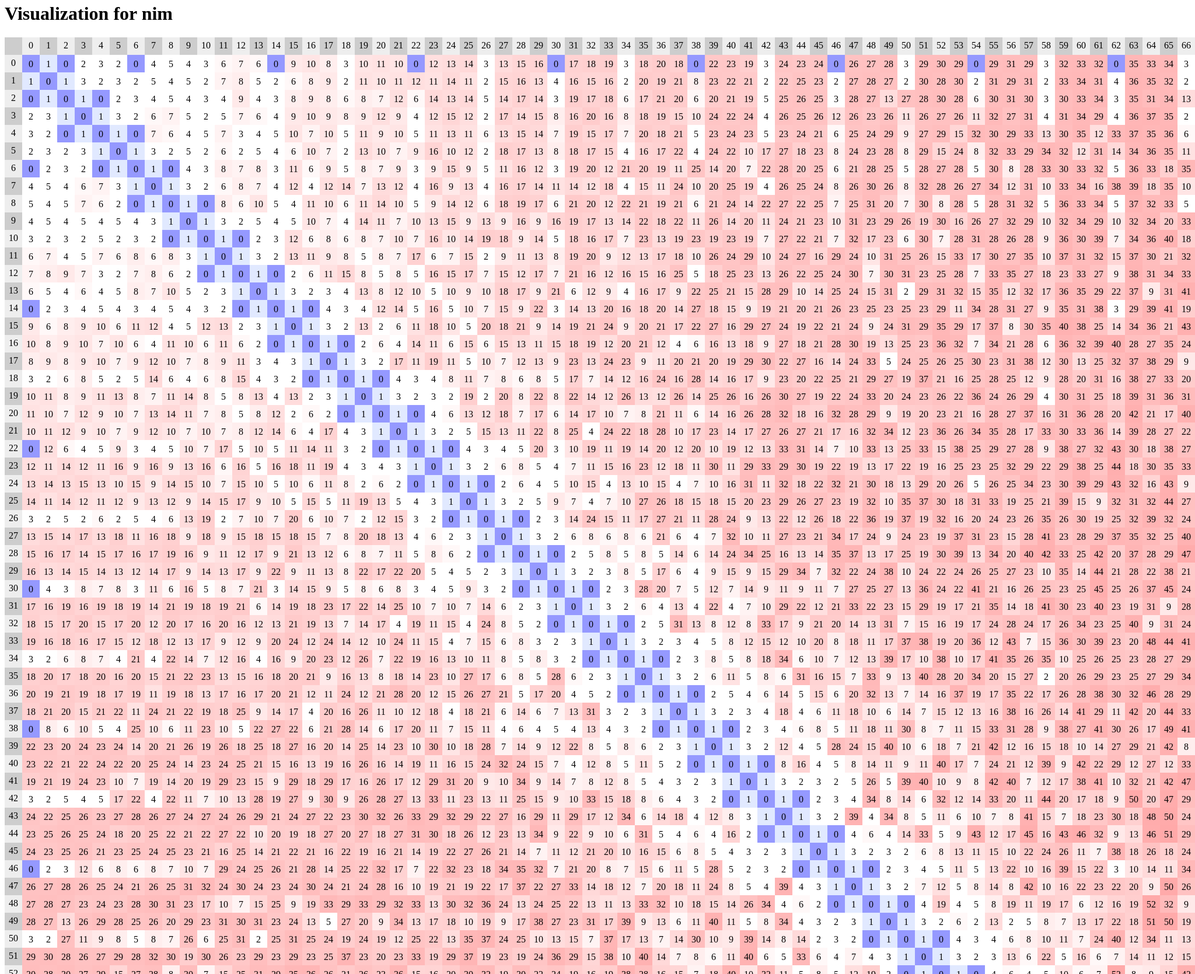
D3 v3 page, settled after 480 driven frames (8 s of simulated time); the page loaded 1 data file(s).


// ── js/main.js
(function(){
    // SVG要素の幅と高さを求める
    var dataWidth;
    var svgEle = document.getElementById("myGraph");
    var svgWidth = window.getComputedStyle(svgEle, null).getPropertyValue("width");
    var svgHeight = window.getComputedStyle(svgEle, null).getPropertyValue("height");
    svgWidth = parseFloat(svgWidth);	// 値は単位付きなので単位を削除する
    svgHeight = parseFloat(svgHeight);	// 値は単位付きなので単位を削除する
    var blockSize = 30;	// ブロックのサイズ
    var color;	// ヒートマップの色を処理する関数を入れる変数
    var heatMap;	// ヒートマップオブジェクトを格納する変数
    var maxValue;	// データの最大値
    var dataSet = [ ];	// データセット
    let drawstring = true;
    let svgary = [];
    // データを読み込む
    d3.text("out_100_100_mankara1.csv", function(error, plainText){
        let data = d3.csv.parseRows(plainText);
        dataWidth = data[0].length;
        for(let i=0;i<data.length;i++){
            for(let j=0;j<data[0].length;j++){
                dataSet.push(data[i][j]);
            }
        }
        drawHeatMap();
    });
    // ヒートマップを表示する関数
    function drawHeatMap(){
        // ヒートマップに表示するカラーを自動計算
        color = d3.interpolate("#ffffff", "#ffaaaa");	// 青色から黄色に補間

        maxValue = d3.max(dataSet);	// 最大値を求める

        //上の固定カラムを作成
        let memory_data = [];
        for(let i=0;i<dataWidth;i++) {
            memory_data.push(i);
        }
        rowfix = d3.select("#rowfix")
            .selectAll("rect")
            .data(memory_data)
        rowfix.enter()
            .append("rect")
            .attr("class","block")
            .attr("x",function(d,i){
                return (i%dataWidth) * blockSize;
            })
            .attr("y",0)
            .attr("width",blockSize)
            .attr("height",blockSize)
            .style("fill",function(d,i){
                if(i%2===0) return "#cdcdcd";
                else return "#eeeeee";
            })
            .attr("stroke-width",0);
        rowfix.enter()
            .append("text")
            .attr("fill", "black")
            .attr("text-anchor", "middle")
            .attr("dy", "1.2em")	// 表示位置を調整
            .text(function(d,i){
                if(i===0) return "";
                return i-1;
            })
            .attr("x",function(d,i){
                return (i%dataWidth) * blockSize+blockSize/2;
            })
            .attr("y",0)
        //左の固定カラムを作成
        colfix = d3.select("#colfix")
            .selectAll("rect")
            .data(memory_data)
        colfix.enter()
            .append("rect")
            .attr("class","block")
            .attr("y",function(d,i){
                return (i%dataWidth) * blockSize;
            })
            .attr("x",0)
            .attr("width",blockSize)
            .attr("height",blockSize)
            .style("fill",function(d,i){
                if(i%2===0) return "#cdcdcd";
                else return "#eeeeee";
            })
            .attr("stroke-width",0);
        colfix.enter()
            .append("text")
            .attr("fill", "black")
            .attr("text-anchor", "middle")
            .attr("dy", "1.2em")	// 表示位置を調整
            .text(function(d,i){
                return i-1;
            })
            .attr("y",function(d,i){
                return (i%dataWidth) * blockSize;
            })
            .attr("x",blockSize/2)
        // ヒートマップの準備
        heatMap = d3.select("#myGraph")
            .selectAll("rect")   // rect要素を指定
            .data(dataSet)    // データを設定
        // ヒートマップを表示
        heatMap.enter()
            .append("rect")  // rect要素を追加
            // .attr("class", "block")	// CSSクラスを追加
            // .attr("class",function(d, i) { // X座標を設定
            //    return "block x" + (i % dataWidth) + " y" + parseInt(i / dataWidth);
            // })
            // .attr("class",function(d, i) { // X座標を設定
            //     return "y" + (i / dataWidth);
            // })
            .attr("x", function(d, i) { // X座標を設定
                return (i % dataWidth) * blockSize;
            })
            .attr("y", function(d, i) { // Y座標を設定
                return Math.floor(i/dataWidth)*blockSize;
            })
            .attr("width", function(d, i) {	// 横幅を設定
                return blockSize;
            })
            .attr("height", function(d, i) {	// 縦幅を設定
                return blockSize;
            })
            .style("fill", function(d, i){	// 色を表示
                if(d == 0) return "#9599ff";
                if(d==1) return "#e1e9ff"
                // if(d > 10) return color(1);
                return color(Math.log10(d/5));
            })
            .attr("stroke-width",0)
        // .on("mouseover", function(d,i){
        //     // console.log("aaa");
        //      document.getElementById("headfix").innerHTML = d;
        //      d3.selectAll(".x"+(i % dataWidth)).attr("style","fill:rgb(0,255,0)");
        //      d3.selectAll(".y"+parseInt(i / dataWidth)).attr("style","fill:rgb(0,255,0)");
        // })
        // .on("mouseout",function(d,i){
        //     d3.selectAll(".x"+(i % dataWidth)).style("fill",function(d, i){	// 色を表示
        //         if(d == 0) return "#9599ff";
        //         if(d==1) return "#e1e9ff"
        //         // if(d > 10) return color(1);
        //         return color(Math.log10(d/5));
        //     });
        //     d3.selectAll(".y"+parseInt(i / dataWidth)).style("fill",function(d, i){	// 色を表示
        //         if(d == 0) return "#9599ff";
        //         if(d==1) return "#e1e9ff"
        //         // if(d > 10) return color(1);
        //         return color(Math.log10(d/5));
        //     });
        // })

        // マップ内に文字を追加
        if(drawstring==true) {
            heatMap.enter()
                .append("text")	// text要素を追加
                .attr("class", "name")	// CSSクラスを追加
                .attr("x", function (d, i) { // X座標を設定
                    return (i % dataWidth) * blockSize + blockSize / 2;
                })
                .attr("y", function (d, i) { // Y座標を設定
                    return Math.floor(i / dataWidth) * blockSize + blockSize / 2;
                })
                .attr("text-anchor", "middle")
                .attr("fill", "black")
                .attr("dy", "0.35em")	// 表示位置を調整
                .text(function (d, i) {  // 文字を表示する
                    return d;	// 領域内に表示する文字を返す
                })
        }

        heatMap.enter()
            .append("rect")  // rect要素を追加
            .call(function(elements){
                elements.each(function(d,i){
                    svgary.push(d3.select(this));
                })
            })
            // .attr("class", "block")	// CSSクラスを追加
            .attr("class",function(d, i) { // X座標を設定
                return "block x" + (i % dataWidth) + " y" + parseInt(i / dataWidth);
            })
            // .attr("class",function(d, i) { // X座標を設定
            //     return "y" + (i / dataWidth);
            // })
            .attr("x", function(d, i) { // X座標を設定
                return (i % dataWidth) * blockSize;
            })
            .attr("y", function(d, i) { // Y座標を設定
                return Math.floor(i/dataWidth)*blockSize;
            })
            .attr("width", function(d, i) {	// 横幅を設定
                return blockSize;
            })
            .attr("height", function(d, i) {	// 縦幅を設定
                return blockSize;
            })
            .style("fill", function(d, i){	// 色を表示
                if(d == 0) return "#9599ff";
                if(d==1) return "#e1e9ff"
                // if(d > 10) return color(1);
                return color(d/5);
            })
            .style("fill-opacity","0.0")
            .attr("stroke-width",0)
            .on("mouseover", function(d,i){
                // console.log("aaa");
                let cx = i % dataWidth;
                let cy = parseInt(i / dataWidth);
                document.getElementById("nowcol").innerHTML = cy;
                document.getElementById("nowrow").innerHTML = cx;
                document.getElementById("nowgrundy").innerHTML = d;
                let tmpdata = [0,0,0,0,0,0,0,0,0,0,0,0,0,0,0,0,0,0,0,0,0,0,0,0,0,0,0,0,0,0,0,0,0,0,0,0,0,10];
                // tmpdata[dataSet[cy*dataWidth+cx]]+=10;

                //カラーリングxからとる場合
                for(let j=1;j<=cx;j++){
                    let ty = (cy+((j+2)/4|0));
                    let tx = (cx-j+(j/4|0));
                    svgary[ty*dataWidth+tx].attr("style","fill:rgb(0,255,0)")
                        .style("fill-opacity","0.3");

                    tmpdata[dataSet[ty*dataWidth+tx]]+=10;

                }
                //yからとる場合
                for(let j=1;j<=cy;j++) {
                    let tx = (cx+((j+2)/4|0));
                    let ty = (cy-j+(j/4|0));
                    svgary[ty*dataWidth+tx].attr("style","fill:rgb(255,0,0)")
                        .style("fill-opacity","0.3");
                    tmpdata[dataSet[ty*dataWidth+tx]]+=10;
                }
                console.log(tmpdata)
                 minigraph.data(tmpdata)
                    .attr("y",function (d) { return 50 - d; })
                    .attr("height",function (d) { return d; })
            })
            .on("mouseout",function(d,i){
                // d3.selectAll(".x"+(i % dataWidth)).style("fill-opacity","0.0")
                // d3.selectAll(".y"+cy).style("fill",function(d, i){	// 色を表示
                //     if(d == 0) return "#9599ff";
                //     if(d==1) return "#e1e9ff"
                //     // if(d > 10) return color(1);
                //     return color(Math.log10(d/5));
                // });
                let cx = i % dataWidth;
                let cy = parseInt(i / dataWidth);
                //カラーリングxからとる場合
                //カラーリングxからとる場合
                for(let j=1;j<=cx;j++){
                    let ty = (cy+((j+2)/4|0));
                    let tx = (cx-j+(j/4|0));
                    svgary[ty*dataWidth+tx].attr("style","fill:rgb(0,255,0)")
                        .style("fill-opacity","0.0");

                    tmpdata[parseInt(dataSet[ty*dataWidth+tx],10)]+=10;

                }
                //yからとる場合
                for(let j=1;j<=cy;j++) {
                    let tx = (cx+((j+2)/4|0));
                    let ty = (cy-j+(j/4|0));
                    svgary[ty*dataWidth+tx].attr("style","fill:rgb(255,0,0)")
                        .style("fill-opacity","0.0");
                    tmpdata[parseInt(dataSet[ty*dataWidth+tx],10)]+=10;
                }
            })
            .on("mousedown",function(d,i){
                let cx = i % dataWidth;
                let cy = parseInt(i / dataWidth);
                for(let j=0;j<=dataWidth*dataWidth;j++){
                    if(dataSet[j]===dataSet[cy*dataWidth+cx]){
                        svgary[j].attr("style","fill:rgb(250,250,0)")
                            .style("fill-opacity","0.4");
                    }
                }
            })
            .on("mouseup",function(d,i){
                let cx = i % dataWidth;
                let cy = parseInt(i / dataWidth);
                for(let j=0;j<=dataWidth*dataWidth;j++){
                    if(dataSet[j]===dataSet[cy*dataWidth+cx]){
                        svgary[j].attr("style","fill:rgb(200,100,200)")
                            .style("fill-opacity","0.0");
                    }
                }
            });
        //棒グラフ
        // rectの追加
        // var svg = svg.selectAll("rect"); rect→svgに変更→違いがよくわからない
        let tmpdata = [0,0,0,0,0,0,0,0,0,0,0,0,0,0,0,0,0,0,0,0,0,0,0,0,0,0,0,0,0,0,0,0,0,0,0,0,0,10];
        var minigraph = d3.select("#minigraph")
            .selectAll("rect")
            .data(tmpdata);
        minigraph.enter()
            .append("rect")
            // 棒のxy座標　iはdataのindex
            .attr("x", function (d, i) { return i * 15; })
            .attr("y", function (d) { return 50 - d; })
            // 1個の棒の幅　x座標との差分がMarginとなる
            .attr("width", 10)
            // 1個の棒の高さ
            .attr("height", function (d) { return d; })
            .style("fill", "#F00");

    }
    // // d3イベント内でないと機能しない
    // d3.select( "#myGraph" ).on( "click", function() {
    //
    //     // 対象となる要素を取得
    //     var element = document.getElementById( "myGraph" ) ;
    //
    //     // 要素内におけるマウス座標を取得
    //     // ( この場合、[this]でも受け入れてくれます )
    //     var coordinates = d3.mouse( element ) ;
    //     // console.log(coordinates[0]/blockSize);
    //     // console.log(dataSet[parseInt(coordinates[1]/blockSize)*dataWidth+parseInt(coordinates[0]/blockSize)]);
    //     document.getElementById("headfix").innerHTML = '('+ parseInt(coordinates[0]/blockSize)+','+parseInt(coordinates[1]/blockSize)+
    //         ') = '+
    //         dataSet[parseInt(coordinates[1]/blockSize)*dataWidth+parseInt(coordinates[0]/blockSize)];
    // } ) ;
    // ボタンにイベントを割り当て
    // document.getElementById("sizeUP").onclick = function(){
    //     blockSize=6;
    //     svgary = [];
    //     drawstring = false;
    //     console.log("AAA");
    //     heatMap.remove();
    //     drawHeatMap();
    // }
    $(function() {
        $('#mode input[type=radio]').change( function() {
            console.log(this.value);
            blockSize=30;
            if(this.value === "normal"){
                drawstring = true;
            }else if(this.value === "tiny"){
                blockSize=6;
                drawstring = false;
            }else if(this.value === "huge"){
                blockSize=60;
                drawstring = true;
            }

            svgary = [];
            heatMap.remove();
            drawHeatMap();
        });
    })
    // mouseover時の動作

    var scrolltox = document.getElementById("rowfix");
    var scrolltoy = document.getElementById("colfix");
    window.addEventListener('scroll', _handleScroll, false);

    function _handleScroll() {
        scrolltox.style.left = -window.scrollX + "px";
        scrolltoy.style.top = -window.scrollY +72+ "px";
    }

})();



### data: out_100_100_mankara1.csv
0, 1, 0, 2, 3, 2, 0, 4, 5, 4, 3, 6, 7, 6, 0, 9, 10, 8, 3, 10, 11, 10, 0, 12
1, 0, 1, 3, 2, 3, 2, 5, 4, 5, 2, 7, 8, 5, 2, 6, 8, 9, 2, 11, 10, 11, 12, 11
0, 1, 0, 1, 0, 2, 3, 4, 5, 4, 3, 4, 9, 4, 3, 8, 9, 8, 6, 8, 7, 12, 6, 14
2, 3, 1, 0, 1, 3, 2, 6, 7, 5, 2, 5, 7, 6, 4, 9, 10, 9, 8, 9, 12, 9, 4, 12
3, 2, 0, 1, 0, 1, 0, 7, 6, 4, 5, 7, 3, 4, 5, 10, 7, 10, 5, 11, 9, 10, 5, 11
2, 3, 2, 3, 1, 0, 1, 3, 2, 5, 2, 6, 2, 5, 4, 6, 10, 7, 2, 13, 10, 7, 9, 16
0, 2, 3, 2, 0, 1, 0, 1, 0, 4, 3, 8, 7, 8, 3, 11, 6, 9, 5, 8, 7, 9, 3, 9
4, 5, 4, 6, 7, 3, 1, 0, 1, 3, 2, 6, 8, 7, 4, 12, 4, 12, 14, 7, 13, 12, 4, 16
5, 4, 5, 7, 6, 2, 0, 1, 0, 1, 0, 8, 6, 10, 5, 4, 11, 10, 6, 11, 14, 10, 5, 9
4, 5, 4, 5, 4, 5, 4, 3, 1, 0, 1, 3, 2, 5, 4, 5, 10, 7, 4, 14, 11, 7, 10, 13
3, 2, 3, 2, 5, 2, 3, 2, 0, 1, 0, 1, 0, 2, 3, 12, 6, 8, 6, 8, 7, 10, 7, 16
6, 7, 4, 5, 7, 6, 8, 6, 8, 3, 1, 0, 1, 3, 2, 13, 11, 9, 8, 5, 8, 7, 17, 6
7, 8, 9, 7, 3, 2, 7, 8, 6, 2, 0, 1, 0, 1, 0, 2, 6, 11, 15, 8, 5, 8, 5, 16
6, 5, 4, 6, 4, 5, 8, 7, 10, 5, 2, 3, 1, 0, 1, 3, 2, 3, 4, 13, 8, 12, 10, 5
0, 2, 3, 4, 5, 4, 3, 4, 5, 4, 3, 2, 0, 1, 0, 1, 0, 4, 3, 4, 12, 14, 5, 16
9, 6, 8, 9, 10, 6, 11, 12, 4, 5, 12, 13, 2, 3, 1, 0, 1, 3, 2, 13, 2, 6, 11, 18
10, 8, 9, 10, 7, 10, 6, 4, 11, 10, 6, 11, 6, 2, 0, 1, 0, 1, 0, 2, 6, 4, 14, 11
8, 9, 8, 9, 10, 7, 9, 12, 10, 7, 8, 9, 11, 3, 4, 3, 1, 0, 1, 3, 2, 17, 11, 19
3, 2, 6, 8, 5, 2, 5, 14, 6, 4, 6, 8, 15, 4, 3, 2, 0, 1, 0, 1, 0, 4, 3, 4
10, 11, 8, 9, 11, 13, 8, 7, 11, 14, 8, 5, 8, 13, 4, 13, 2, 3, 1, 0, 1, 3, 2, 3
11, 10, 7, 12, 9, 10, 7, 13, 14, 11, 7, 8, 5, 8, 12, 2, 6, 2, 0, 1, 0, 1, 0, 4
10, 11, 12, 9, 10, 7, 9, 12, 10, 7, 10, 7, 8, 12, 14, 6, 4, 17, 4, 3, 1, 0, 1, 3
0, 12, 6, 4, 5, 9, 3, 4, 5, 10, 7, 17, 5, 10, 5, 11, 14, 11, 3, 2, 0, 1, 0, 1
12, 11, 14, 12, 11, 16, 9, 16, 9, 13, 16, 6, 16, 5, 16, 18, 11, 19, 4, 3, 4, 3, 1, 0
13, 14, 13, 15, 13, 10, 15, 9, 14, 15, 10, 7, 15, 10, 5, 10, 6, 11, 8, 2, 6, 2, 0, 1
14, 11, 14, 12, 11, 12, 9, 13, 12, 9, 14, 15, 17, 9, 10, 5, 15, 5, 11, 19, 13, 5, 4, 3
3, 2, 5, 2, 6, 2, 5, 4, 6, 13, 19, 2, 7, 10, 7, 20, 6, 10, 7, 2, 12, 15, 3, 2
13, 15, 14, 17, 13, 18, 11, 16, 18, 9, 18, 9, 15, 18, 15, 18, 15, 7, 8, 20, 18, 13, 4, 6
15, 16, 17, 14, 15, 17, 16, 17, 19, 16, 9, 11, 12, 17, 9, 21, 13, 12, 6, 8, 7, 11, 5, 8
16, 13, 14, 15, 14, 13, 12, 14, 17, 9, 14, 13, 17, 9, 22, 9, 11, 13, 8, 22, 17, 22, 20, 5
0, 4, 3, 8, 7, 8, 3, 11, 6, 16, 5, 8, 7, 21, 3, 14, 15, 9, 5, 8, 6, 8, 3, 4
17, 16, 19, 16, 19, 18, 19, 14, 21, 19, 18, 19, 21, 6, 14, 19, 18, 23, 17, 22, 14, 25, 10, 7
18, 15, 17, 20, 15, 17, 20, 12, 20, 17, 16, 20, 16, 12, 13, 21, 19, 13, 7, 14, 17, 4, 19, 11
19, 16, 18, 16, 17, 15, 12, 18, 12, 13, 17, 9, 12, 9, 20, 24, 12, 24, 14, 12, 10, 24, 11, 15
3, 2, 6, 8, 7, 4, 21, 4, 22, 14, 7, 12, 16, 4, 16, 9, 20, 23, 12, 26, 7, 22, 19, 16
18, 20, 17, 18, 20, 16, 20, 15, 21, 22, 23, 13, 15, 16, 18, 20, 21, 9, 16, 13, 8, 18, 14, 23
20, 19, 21, 19, 18, 17, 19, 11, 19, 18, 13, 17, 16, 17, 20, 21, 12, 11, 24, 12, 21, 28, 20, 12
18, 21, 20, 15, 21, 22, 11, 24, 21, 22, 19, 18, 25, 9, 14, 17, 4, 20, 16, 26, 11, 10, 12, 18
0, 8, 6, 10, 5, 4, 25, 10, 6, 11, 23, 10, 5, 22, 27, 22, 6, 21, 28, 14, 6, 17, 20, 11
22, 23, 20, 24, 23, 24, 14, 20, 21, 26, 19, 26, 18, 25, 18, 27, 16, 20, 14, 25, 14, 23, 10, 30
23, 22, 21, 22, 24, 22, 20, 25, 24, 14, 23, 24, 25, 21, 15, 16, 13, 19, 16, 26, 16, 14, 19, 11
19, 21, 19, 24, 23, 10, 7, 19, 14, 20, 19, 29, 23, 15, 9, 29, 18, 29, 17, 16, 26, 17, 12, 29
3, 2, 5, 4, 5, 17, 22, 4, 22, 11, 7, 10, 13, 28, 19, 27, 9, 30, 9, 26, 28, 27, 13, 33
24, 22, 25, 26, 23, 27, 28, 26, 27, 24, 27, 24, 26, 29, 21, 24, 27, 22, 23, 30, 32, 26, 33, 29
23, 25, 26, 25, 24, 18, 20, 25, 22, 21, 22, 27, 22, 10, 20, 19, 18, 27, 20, 27, 18, 27, 31, 30
24, 23, 25, 26, 21, 23, 25, 24, 25, 23, 21, 16, 25, 14, 21, 22, 21, 16, 22, 19, 16, 21, 14, 19
0, 2, 3, 12, 6, 8, 6, 8, 7, 10, 7, 29, 24, 25, 26, 21, 28, 14, 25, 22, 32, 17, 7, 22
26, 27, 28, 26, 25, 24, 21, 26, 25, 31, 32, 24, 30, 24, 23, 24, 30, 24, 21, 24, 28, 16, 10, 19
27, 28, 27, 23, 24, 23, 28, 30, 31, 23, 17, 10, 7, 15, 25, 9, 19, 33, 29, 33, 29, 32, 33, 13
28, 27, 13, 26, 29, 28, 25, 26, 20, 29, 23, 31, 30, 31, 23, 24, 13, 5, 27, 20, 9, 34, 13, 17
3, 2, 27, 11, 9, 8, 5, 8, 7, 26, 6, 25, 31, 2, 25, 31, 25, 24, 19, 24, 19, 12, 25, 22
29, 30, 28, 26, 27, 29, 28, 32, 30, 19, 30, 26, 23, 29, 23, 29, 23, 25, 37, 23, 20, 23, 33, 19
30, 28, 30, 27, 29, 15, 27, 28, 8, 30, 7, 15, 25, 31, 29, 35, 36, 26, 21, 26, 23, 36, 15, 16
29, 30, 28, 26, 15, 24, 28, 26, 28, 16, 28, 33, 28, 32, 11, 29, 32, 25, 16, 22, 21, 26, 38, 25
0, 2, 6, 11, 32, 8, 5, 27, 5, 26, 31, 17, 7, 15, 34, 17, 7, 30, 25, 36, 16, 34, 25, 23
29, 31, 30, 32, 30, 32, 30, 34, 28, 27, 28, 30, 33, 35, 28, 37, 34, 23, 28, 24, 28, 35, 29, 25
31, 29, 31, 27, 29, 33, 8, 12, 31, 32, 26, 27, 35, 12, 31, 8, 21, 31, 25, 26, 27, 28, 27, 32
29, 31, 30, 31, 33, 29, 28, 31, 32, 29, 28, 35, 27, 32, 27, 30, 28, 38, 12, 29, 37, 17, 28, 29
3, 2, 3, 4, 13, 34, 33, 10, 5, 10, 9, 10, 18, 17, 9, 35, 6, 12, 9, 4, 16, 33, 9, 22
32, 33, 30, 31, 30, 32, 30, 33, 36, 32, 36, 37, 23, 36, 35, 40, 36, 30, 28, 30, 31, 30, 38, 29
33, 34, 33, 34, 35, 12, 33, 34, 33, 34, 30, 31, 33, 35, 31, 38, 32, 13, 20, 31, 36, 33, 27, 38
... 139 more rows